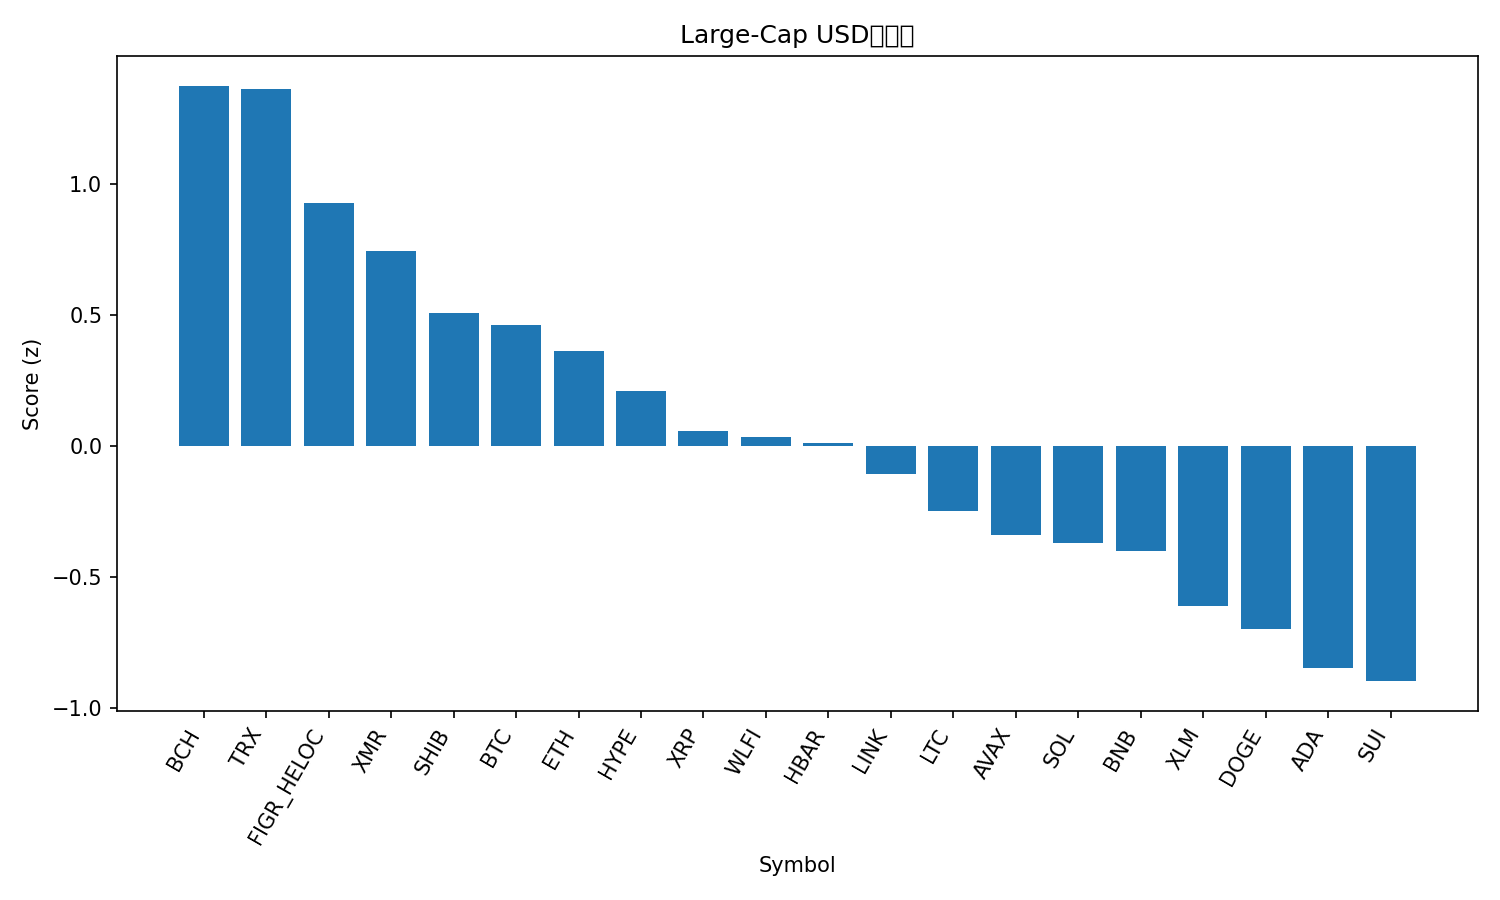

The table this chart was drawn from, first rows:
rank, name, symbol, price, pct_1h, pct_24h, pct_7d, pct_1h_vs_btc, pct_24h_vs_btc, pct_7d_vs_btc, market_cap_rank, market_cap, volume_usd, score
1, Bitcoin Cash, BCH, 523.2, 0.6055, -0.9574, -4.967, 0.6388, 4.072, -4.599, 16, 10445839022, 596072680, 1.375
2, TRON, TRX, 0.2775, 0.4876, -1.18, 0.1144, 0.521, 3.849, 0.4826, 8, 26275565171, 736692400, 1.362
3, Figure Heloc, FIGR_HELOC, 1.025, 0.0, 0.0, -0.1272, 0.03334, 5.029, 0.241, 11, 14281293121, 146771, 0.9298
4, Monero, XMR, 417.0, -0.4023, 0.2868, 8.366, -0.3689, 5.316, 8.735, 23, 7695797889, 216730734, 0.7443
5, Shiba Inu, SHIB, 8.02e-06, 0.1042, -5.757, 0.3229, 0.1376, -0.7279, 0.691, 34, 4730083327, 123598568, 0.5082
6, Bitcoin, BTC, 86755, -0.03334, -5.029, -0.3682, 0.0, 0.0, 0.0, 1, 1731517033219, 66329345377, 0.4613
7, Ethereum, ETH, 2838, -0.07156, -5.608, 0.1922, -0.03822, -0.5786, 0.5604, 2, 343024633694, 23482419633, 0.3618
8, Hyperliquid, HYPE, 31.19, 0.06467, -7.911, -1.551, 0.09802, -2.882, -1.183, 22, 8447387978, 388961756, 0.2091
9, XRP, XRP, 2.05, -0.2136, -6.535, -0.8741, -0.1802, -1.506, -0.5059, 4, 123740564716, 3746063390, 0.05781
10, World Liberty Financial, WLFI, 0.1503, -0.201, -5.814, -4.556, -0.1676, -0.7854, -4.188, 36, 4095826327, 168158914, 0.03469
11, Hedera, HBAR, 0.1337, -0.06048, -6.453, -8.903, -0.02714, -1.424, -8.535, 31, 5691990982, 176004492, 0.01094
12, Chainlink, LINK, 12.14, -0.2435, -7.074, -3.637, -0.2101, -2.045, -3.269, 21, 8471183660, 624595267, -0.1065
13, Litecoin, LTC, 77.66, -0.218, -7.737, -7.594, -0.1846, -2.708, -7.226, 30, 5947547496, 627273527, -0.2487
14, Avalanche, AVAX, 13.01, -0.3763, -8.11, -3.211, -0.343, -3.081, -2.843, 32, 5590496902, 441802737, -0.3404
15, Solana, SOL, 127, -0.5108, -7.078, -2.775, -0.4774, -2.049, -2.406, 7, 71168347446, 5474276169, -0.3697
16, BNB, BNB, 824, -0.5946, -6.148, -3.518, -0.5612, -1.119, -3.15, 5, 113470823032, 1973498999, -0.3994
17, Stellar, XLM, 0.2322, -0.5486, -8.113, -6.177, -0.5152, -3.084, -5.809, 24, 7513643098, 153000446, -0.6111
18, Dogecoin, DOGE, 0.1372, -0.615, -8.246, -6.323, -0.5816, -3.217, -5.955, 10, 20865736728, 1416411788, -0.6986
19, Cardano, ADA, 0.385, -0.74, -8.163, -6.987, -0.7067, -3.134, -6.619, 12, 14135138499, 885423761, -0.8473
20, Sui, SUI, 1.37, -0.7175, -10.5, -1.467, -0.6841, -5.473, -1.098, 33, 5061429292, 751116358, -0.8963
21, Zcash, ZEC, 364.8, 0.2521, -20.18, -32.84, 0.2854, -15.15, -32.47, 29, 5972898923, 1155634593, -1.599
